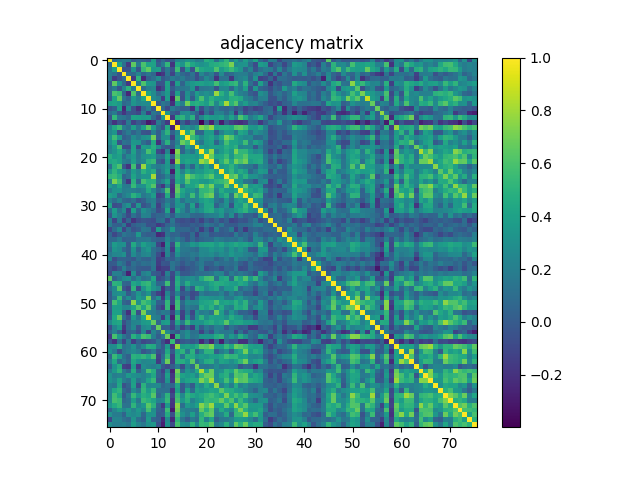

Source data for this figure (header and first rows):
1.000000000000000000e+00, 8.757900000000000407e-02, 1.580640000000000100e-01, 1.969750000000000112e-01, 1.816240000000000077e-01, 2.552499999999999908e-02, 6.833999999999999797e-02, 4.810699999999999699e-02, 6.298999999999999912e-03, 3.816709999999999825e-01, -4.057399999999999896e-02, 9.153600000000000625e-02, -3.559600000000000264e-02, 2.120000000000000031e-04, 2.232280000000000098e-01, 2.494939999999999936e-01, 3.212570000000000148e-01, 2.749519999999999742e-01, 1.819139999999999924e-01, 2.175499999999999934e-01, 4.807739999999999791e-01, 4.208930000000000171e-01, 1.168470000000000064e-01, 3.422069999999999834e-01
8.757900000000000407e-02, 1.000000000000000000e+00, 3.961970000000000214e-01, 1.260439999999999894e-01, -1.573319999999999996e-01, 6.552949999999999608e-01, 1.700820000000000110e-01, 5.989659999999999984e-01, 4.101830000000000198e-01, 4.073539999999999939e-01, 2.809499999999999845e-02, 1.707619999999999971e-01, 5.233510000000000106e-01, -1.903350000000000042e-01, 4.411220000000000141e-01, 3.269190000000000151e-01, 5.581359999999999655e-01, 4.274459999999999926e-01, 3.474630000000000218e-01, 3.080379999999999785e-01, 3.577250000000000152e-01, 4.561649999999999872e-01, 4.809309999999999974e-01, 5.113750000000000240e-01
1.580640000000000100e-01, 3.961970000000000214e-01, 1.000000000000000000e+00, -4.106699999999999934e-02, -3.606600000000000084e-02, 3.139870000000000161e-01, -3.156199999999999978e-02, 5.381730000000000125e-01, 6.596999999999999531e-01, 3.583100000000000174e-01, 3.809790000000000121e-01, -2.725100000000000092e-02, 1.641970000000000096e-01, -4.286199999999999732e-02, 5.557839999999999447e-01, -6.381499999999999673e-02, 3.531859999999999999e-01, -4.626500000000000057e-02, 5.740910000000000180e-01, 4.346519999999999828e-01, 3.972300000000000275e-01, 3.990469999999999851e-01, 6.059809999999999919e-01, 3.665289999999999937e-01
1.969750000000000112e-01, 1.260439999999999894e-01, -4.106699999999999934e-02, 1.000000000000000000e+00, 9.867599999999999982e-02, 8.041700000000000237e-02, 2.390200000000000102e-01, 6.039300000000000224e-02, 1.532640000000000113e-01, 7.105999999999999817e-02, -2.384340000000000070e-01, -1.751399999999999901e-01, 1.372019999999999906e-01, -1.115880000000000066e-01, 2.005629999999999913e-01, 7.774799999999999767e-02, 1.885799999999999976e-02, 1.345919999999999894e-01, -6.599399999999999711e-02, 2.481510000000000105e-01, 1.143030000000000018e-01, 1.993020000000000069e-01, -1.229099999999999984e-02, 2.782669999999999866e-01
1.816240000000000077e-01, -1.573319999999999996e-01, -3.606600000000000084e-02, 9.867599999999999982e-02, 1.000000000000000000e+00, -1.626940000000000053e-01, 5.066920000000000313e-01, -2.389080000000000092e-01, 4.287699999999999845e-02, 1.255479999999999929e-01, 2.700759999999999827e-01, -1.195200000000000082e-02, 7.050399999999999723e-02, 1.732819999999999916e-01, 1.189589999999999953e-01, 1.845080000000000053e-01, 7.617799999999999572e-02, 9.986599999999999644e-02, -6.409700000000000120e-02, 7.824000000000000399e-02, 2.673889999999999878e-01, 1.557949999999999890e-01, -1.898309999999999997e-01, 1.250560000000000005e-01
2.552499999999999908e-02, 6.552949999999999608e-01, 3.139870000000000161e-01, 8.041700000000000237e-02, -1.626940000000000053e-01, 1.000000000000000000e+00, 1.930280000000000051e-01, 6.112779999999999880e-01, 3.579640000000000044e-01, 3.313209999999999766e-01, -4.071700000000000319e-02, -4.103699999999999709e-02, 4.013269999999999893e-01, -1.291859999999999953e-01, 3.870149999999999979e-01, 4.858799999999999925e-02, 2.810810000000000253e-01, 3.477029999999999843e-01, 3.973419999999999730e-01, 4.014840000000000075e-01, 3.587279999999999913e-01, 3.860009999999999830e-01, 5.760199999999999765e-01, 3.680019999999999958e-01
6.833999999999999797e-02, 1.700820000000000110e-01, -3.156199999999999978e-02, 2.390200000000000102e-01, 5.066920000000000313e-01, 1.930280000000000051e-01, 1.000000000000000000e+00, 9.582599999999999452e-02, 2.087509999999999921e-01, 2.426860000000000128e-01, -2.068699999999999983e-01, -1.031719999999999998e-01, 3.896259999999999724e-01, -1.557999999999999923e-03, 1.456610000000000127e-01, 1.407710000000000072e-01, 1.716239999999999988e-01, 3.259199999999999875e-01, -8.592400000000000038e-02, 1.406129999999999880e-01, 1.552129999999999899e-01, 1.820469999999999866e-01, -4.653299999999999798e-02, 2.416240000000000054e-01
4.810699999999999699e-02, 5.989659999999999984e-01, 5.381730000000000125e-01, 6.039300000000000224e-02, -2.389080000000000092e-01, 6.112779999999999880e-01, 9.582599999999999452e-02, 1.000000000000000000e+00, 4.195999999999999730e-01, 2.797760000000000247e-01, 8.127299999999999802e-02, 1.952909999999999924e-01, 3.630169999999999786e-01, -9.876699999999999369e-02, 3.876769999999999938e-01, -3.126299999999999912e-02, 2.981380000000000141e-01, 1.051389999999999963e-01, 3.723210000000000131e-01, 2.551530000000000187e-01, 3.117920000000000136e-01, 2.554379999999999984e-01, 7.822059999999999569e-01, 4.902839999999999976e-01
6.298999999999999912e-03, 4.101830000000000198e-01, 6.596999999999999531e-01, 1.532640000000000113e-01, 4.287699999999999845e-02, 3.579640000000000044e-01, 2.087509999999999921e-01, 4.195999999999999730e-01, 1.000000000000000000e+00, 2.686839999999999784e-01, 2.027539999999999898e-01, -1.382899999999999963e-01, 3.757260000000000044e-01, -2.981650000000000134e-01, 6.430280000000000440e-01, -5.286899999999999933e-02, 3.245660000000000212e-01, 1.023899999999999984e-02, 3.467439999999999967e-01, 5.937949999999999617e-01, 3.310699999999999754e-01, 4.852779999999999871e-01, 3.854819999999999913e-01, 3.778070000000000039e-01
3.816709999999999825e-01, 4.073539999999999939e-01, 3.583100000000000174e-01, 7.105999999999999817e-02, 1.255479999999999929e-01, 3.313209999999999766e-01, 2.426860000000000128e-01, 2.797760000000000247e-01, 2.686839999999999784e-01, 1.000000000000000000e+00, -4.647000000000000089e-03, 1.495879999999999987e-01, 9.805999999999999439e-02, -2.050569999999999893e-01, 3.756360000000000254e-01, 2.024040000000000006e-01, 6.983460000000000223e-01, 4.431419999999999804e-01, 4.843660000000000188e-01, 4.480029999999999846e-01, 3.726240000000000108e-01, 5.403860000000000330e-01, 2.494020000000000126e-01, 4.712259999999999782e-01
-4.057399999999999896e-02, 2.809499999999999845e-02, 3.809790000000000121e-01, -2.384340000000000070e-01, 2.700759999999999827e-01, -4.071700000000000319e-02, -2.068699999999999983e-01, 8.127299999999999802e-02, 2.027539999999999898e-01, -4.647000000000000089e-03, 1.000000000000000000e+00, 7.891900000000000304e-02, -7.674699999999999578e-02, 1.778409999999999991e-01, 8.687400000000000677e-02, 6.485000000000000313e-03, 1.865400000000000044e-02, -2.068389999999999951e-01, 2.890949999999999909e-01, -8.652400000000000369e-02, 1.403979999999999950e-01, 2.782099999999999851e-02, 1.733820000000000083e-01, 8.165500000000000536e-02
9.153600000000000625e-02, 1.707619999999999971e-01, -2.725100000000000092e-02, -1.751399999999999901e-01, -1.195200000000000082e-02, -4.103699999999999709e-02, -1.031719999999999998e-01, 1.952909999999999924e-01, -1.382899999999999963e-01, 1.495879999999999987e-01, 7.891900000000000304e-02, 1.000000000000000000e+00, 3.430690000000000128e-01, 2.074300000000000102e-02, -4.846299999999999913e-02, 2.591640000000000055e-01, 2.901719999999999855e-01, 1.563070000000000015e-01, 4.224100000000000077e-02, -1.737970000000000070e-01, 1.077120000000000022e-01, -5.250699999999999812e-02, 2.391770000000000007e-01, 2.184580000000000133e-01
-3.559600000000000264e-02, 5.233510000000000106e-01, 1.641970000000000096e-01, 1.372019999999999906e-01, 7.050399999999999723e-02, 4.013269999999999893e-01, 3.896259999999999724e-01, 3.630169999999999786e-01, 3.757260000000000044e-01, 9.805999999999999439e-02, -7.674699999999999578e-02, 3.430690000000000128e-01, 1.000000000000000000e+00, -1.680329999999999879e-01, 4.525509999999999811e-01, 5.124910000000000299e-01, 3.060530000000000195e-01, 4.952280000000000015e-01, -1.594599999999999837e-02, 2.245030000000000081e-01, 4.061649999999999983e-01, 3.505530000000000035e-01, 3.393379999999999730e-01, 3.888090000000000157e-01
2.120000000000000031e-04, -1.903350000000000042e-01, -4.286199999999999732e-02, -1.115880000000000066e-01, 1.732819999999999916e-01, -1.291859999999999953e-01, -1.557999999999999923e-03, -9.876699999999999369e-02, -2.981650000000000134e-01, -2.050569999999999893e-01, 1.778409999999999991e-01, 2.074300000000000102e-02, -1.680329999999999879e-01, 1.000000000000000000e+00, -2.698969999999999980e-01, 3.594200000000000172e-02, -1.312560000000000116e-01, 2.875700000000000131e-02, -1.239999999999999956e-02, -3.981939999999999924e-01, -8.304999999999999882e-03, -2.648719999999999963e-01, 8.546499999999999930e-02, -2.783519999999999883e-01
2.232280000000000098e-01, 4.411220000000000141e-01, 5.557839999999999447e-01, 2.005629999999999913e-01, 1.189589999999999953e-01, 3.870149999999999979e-01, 1.456610000000000127e-01, 3.876769999999999938e-01, 6.430280000000000440e-01, 3.756360000000000254e-01, 8.687400000000000677e-02, -4.846299999999999913e-02, 4.525509999999999811e-01, -2.698969999999999980e-01, 1.000000000000000000e+00, 2.476970000000000005e-01, 3.224319999999999964e-01, 2.272139999999999993e-01, 3.448030000000000261e-01, 7.426530000000000076e-01, 6.549819999999999531e-01, 7.771190000000000042e-01, 4.309149999999999925e-01, 4.724149999999999738e-01
2.494939999999999936e-01, 3.269190000000000151e-01, -6.381499999999999673e-02, 7.774799999999999767e-02, 1.845080000000000053e-01, 4.858799999999999925e-02, 1.407710000000000072e-01, -3.126299999999999912e-02, -5.286899999999999933e-02, 2.024040000000000006e-01, 6.485000000000000313e-03, 2.591640000000000055e-01, 5.124910000000000299e-01, 3.594200000000000172e-02, 2.476970000000000005e-01, 1.000000000000000000e+00, 4.332449999999999912e-01, 6.794419999999999904e-01, 4.097300000000000247e-02, 5.861999999999999850e-02, 3.670120000000000049e-01, 3.677880000000000038e-01, -1.473200000000000030e-02, 2.155859999999999999e-01
3.212570000000000148e-01, 5.581359999999999655e-01, 3.531859999999999999e-01, 1.885799999999999976e-02, 7.617799999999999572e-02, 2.810810000000000253e-01, 1.716239999999999988e-01, 2.981380000000000141e-01, 3.245660000000000212e-01, 6.983460000000000223e-01, 1.865400000000000044e-02, 2.901719999999999855e-01, 3.060530000000000195e-01, -1.312560000000000116e-01, 3.224319999999999964e-01, 4.332449999999999912e-01, 1.000000000000000000e+00, 5.523759999999999781e-01, 4.251599999999999824e-01, 2.618929999999999869e-01, 3.779919999999999947e-01, 4.304799999999999738e-01, 2.774019999999999819e-01, 4.223230000000000040e-01
2.749519999999999742e-01, 4.274459999999999926e-01, -4.626500000000000057e-02, 1.345919999999999894e-01, 9.986599999999999644e-02, 3.477029999999999843e-01, 3.259199999999999875e-01, 1.051389999999999963e-01, 1.023899999999999984e-02, 4.431419999999999804e-01, -2.068389999999999951e-01, 1.563070000000000015e-01, 4.952280000000000015e-01, 2.875700000000000131e-02, 2.272139999999999993e-01, 6.794419999999999904e-01, 5.523759999999999781e-01, 1.000000000000000000e+00, 2.331439999999999901e-01, 1.375959999999999961e-01, 3.637509999999999910e-01, 3.973550000000000137e-01, 5.155300000000000160e-02, 2.804110000000000213e-01
1.819139999999999924e-01, 3.474630000000000218e-01, 5.740910000000000180e-01, -6.599399999999999711e-02, -6.409700000000000120e-02, 3.973419999999999730e-01, -8.592400000000000038e-02, 3.723210000000000131e-01, 3.467439999999999967e-01, 4.843660000000000188e-01, 2.890949999999999909e-01, 4.224100000000000077e-02, -1.594599999999999837e-02, -1.239999999999999956e-02, 3.448030000000000261e-01, 4.097300000000000247e-02, 4.251599999999999824e-01, 2.331439999999999901e-01, 1.000000000000000000e+00, 3.727889999999999815e-01, 3.251569999999999738e-01, 3.796229999999999882e-01, 3.761970000000000036e-01, 3.642839999999999967e-01
2.175499999999999934e-01, 3.080379999999999785e-01, 4.346519999999999828e-01, 2.481510000000000105e-01, 7.824000000000000399e-02, 4.014840000000000075e-01, 1.406129999999999880e-01, 2.551530000000000187e-01, 5.937949999999999617e-01, 4.480029999999999846e-01, -8.652400000000000369e-02, -1.737970000000000070e-01, 2.245030000000000081e-01, -3.981939999999999924e-01, 7.426530000000000076e-01, 5.861999999999999850e-02, 2.618929999999999869e-01, 1.375959999999999961e-01, 3.727889999999999815e-01, 1.000000000000000000e+00, 4.728069999999999773e-01, 7.908309999999999507e-01, 2.333890000000000131e-01, 3.583669999999999911e-01
4.807739999999999791e-01, 3.577250000000000152e-01, 3.972300000000000275e-01, 1.143030000000000018e-01, 2.673889999999999878e-01, 3.587279999999999913e-01, 1.552129999999999899e-01, 3.117920000000000136e-01, 3.310699999999999754e-01, 3.726240000000000108e-01, 1.403979999999999950e-01, 1.077120000000000022e-01, 4.061649999999999983e-01, -8.304999999999999882e-03, 6.549819999999999531e-01, 3.670120000000000049e-01, 3.779919999999999947e-01, 3.637509999999999910e-01, 3.251569999999999738e-01, 4.728069999999999773e-01, 1.000000000000000000e+00, 6.729380000000000361e-01, 4.163120000000000154e-01, 4.348910000000000275e-01
4.208930000000000171e-01, 4.561649999999999872e-01, 3.990469999999999851e-01, 1.993020000000000069e-01, 1.557949999999999890e-01, 3.860009999999999830e-01, 1.820469999999999866e-01, 2.554379999999999984e-01, 4.852779999999999871e-01, 5.403860000000000330e-01, 2.782099999999999851e-02, -5.250699999999999812e-02, 3.505530000000000035e-01, -2.648719999999999963e-01, 7.771190000000000042e-01, 3.677880000000000038e-01, 4.304799999999999738e-01, 3.973550000000000137e-01, 3.796229999999999882e-01, 7.908309999999999507e-01, 6.729380000000000361e-01, 1.000000000000000000e+00, 2.652660000000000018e-01, 4.744200000000000084e-01
1.168470000000000064e-01, 4.809309999999999974e-01, 6.059809999999999919e-01, -1.229099999999999984e-02, -1.898309999999999997e-01, 5.760199999999999765e-01, -4.653299999999999798e-02, 7.822059999999999569e-01, 3.854819999999999913e-01, 2.494020000000000126e-01, 1.733820000000000083e-01, 2.391770000000000007e-01, 3.393379999999999730e-01, 8.546499999999999930e-02, 4.309149999999999925e-01, -1.473200000000000030e-02, 2.774019999999999819e-01, 5.155300000000000160e-02, 3.761970000000000036e-01, 2.333890000000000131e-01, 4.163120000000000154e-01, 2.652660000000000018e-01, 1.000000000000000000e+00, 3.658910000000000218e-01
3.422069999999999834e-01, 5.113750000000000240e-01, 3.665289999999999937e-01, 2.782669999999999866e-01, 1.250560000000000005e-01, 3.680019999999999958e-01, 2.416240000000000054e-01, 4.902839999999999976e-01, 3.778070000000000039e-01, 4.712259999999999782e-01, 8.165500000000000536e-02, 2.184580000000000133e-01, 3.888090000000000157e-01, -2.783519999999999883e-01, 4.724149999999999738e-01, 2.155859999999999999e-01, 4.223230000000000040e-01, 2.804110000000000213e-01, 3.642839999999999967e-01, 3.583669999999999911e-01, 4.348910000000000275e-01, 4.744200000000000084e-01, 3.658910000000000218e-01, 1.000000000000000000e+00
5.142989999999999506e-01, 5.443679999999999630e-01, 4.542680000000000051e-01, 5.107899999999999940e-02, 1.312760000000000038e-01, 4.151960000000000095e-01, 2.522820000000000062e-01, 3.389139999999999930e-01, 3.357979999999999854e-01, 8.141209999999999836e-01, 4.421400000000000330e-02, 8.616000000000000048e-02, 2.348169999999999980e-01, -1.369100000000000004e-02, 4.743359999999999799e-01, 3.522580000000000156e-01, 7.153829999999999911e-01, 5.847689999999999833e-01, 4.847540000000000182e-01, 4.549540000000000251e-01, 5.439429999999999543e-01, 6.465610000000000523e-01, 4.010989999999999833e-01, 4.048229999999999884e-01
2.232599999999999862e-01, 7.199719999999999454e-01, 5.498910000000000187e-01, 8.855100000000000471e-02, -1.698379999999999890e-01, 4.868290000000000117e-01, 6.582399999999999363e-02, 5.759199999999999875e-01, 4.766230000000000189e-01, 4.941380000000000217e-01, 1.074240000000000056e-01, 2.248660000000000103e-01, 4.039329999999999865e-01, -1.322939999999999949e-01, 4.433750000000000191e-01, 3.279009999999999980e-01, 6.138730000000000020e-01, 4.145449999999999968e-01, 4.156170000000000142e-01, 3.527680000000000260e-01, 3.393800000000000150e-01, 4.301940000000000208e-01, 5.032170000000000254e-01, 5.386069999999999469e-01
3.720729999999999871e-01, 2.739900000000000113e-01, 4.235320000000000196e-01, 1.883469999999999867e-01, 1.709700000000000109e-01, 5.375689999999999635e-01, 3.039160000000000195e-01, 3.134120000000000239e-01, 4.872710000000000097e-01, 6.275129999999999875e-01, -3.183300000000000018e-02, -1.747080000000000022e-01, 2.088780000000000081e-01, -1.855380000000000085e-01, 6.263440000000000119e-01, 1.353060000000000096e-01, 4.025050000000000017e-01, 4.139729999999999799e-01, 4.985490000000000199e-01, 7.231919999999999460e-01, 5.393069999999999808e-01, 7.074070000000000080e-01, 3.512500000000000067e-01, 3.583299999999999819e-01
1.811000000000000110e-01, 3.152490000000000014e-01, 3.246390000000000109e-01, 1.979950000000000043e-01, 2.154099999999999904e-01, 2.043850000000000111e-01, 1.619039999999999924e-01, 2.122819999999999985e-01, 4.449940000000000007e-01, 2.679329999999999767e-01, 5.603099999999999747e-02, 1.667019999999999891e-01, 6.115040000000000475e-01, -2.130299999999999971e-01, 6.602839999999999820e-01, 4.298259999999999859e-01, 3.141889999999999961e-01, 3.343840000000000146e-01, 2.146359999999999935e-01, 5.232339999999999769e-01, 5.263240000000000141e-01, 5.944340000000000179e-01, 2.372529999999999917e-01, 4.619980000000000198e-01
3.805609999999999826e-01, 3.248440000000000216e-01, 7.555399999999999616e-02, 1.928870000000000029e-01, 2.686089999999999867e-01, 4.949470000000000258e-01, 3.902419999999999778e-01, 1.605179999999999940e-01, 2.333419999999999939e-01, 3.750760000000000205e-01, -1.176859999999999989e-01, -7.288100000000000134e-02, 4.514409999999999812e-01, -1.620969999999999911e-01, 5.709389999999999743e-01, 3.743980000000000086e-01, 2.466260000000000119e-01, 5.678459999999999619e-01, 2.561820000000000208e-01, 5.205060000000000242e-01, 6.316049999999999720e-01, 6.963319999999999510e-01, 1.852100000000000135e-01, 3.780660000000000132e-01
2.160519999999999941e-01, 1.003649999999999959e-01, 2.285189999999999999e-01, 8.140500000000000513e-02, 4.516799999999999982e-02, 1.200439999999999979e-01, -3.262199999999999822e-02, 2.530400000000000010e-02, 1.677259999999999862e-01, 2.187699999999999922e-01, -2.695000000000000173e-02, 2.296600000000000030e-02, 1.746769999999999989e-01, 7.416300000000000670e-02, 3.393999999999999795e-01, 1.288060000000000038e-01, 2.639050000000000007e-01, 2.140819999999999945e-01, 2.402700000000000113e-01, 3.724910000000000165e-01, 4.344569999999999821e-01, 3.873829999999999774e-01, 1.460019999999999929e-01, 7.631599999999999495e-02
4.155209999999999737e-01, -6.616700000000000359e-02, -4.079399999999999693e-02, 2.106089999999999907e-01, 3.161100000000000021e-01, -4.313899999999999679e-02, 3.388360000000000261e-01, -3.954300000000000176e-02, 3.990500000000000297e-02, 2.458760000000000112e-01, -1.211070000000000063e-01, 8.765299999999999481e-02, 2.780969999999999831e-01, 5.189099999999999963e-02, 3.250609999999999888e-01, 3.099830000000000085e-01, 7.898700000000000165e-02, 4.021529999999999827e-01, -2.113599999999999854e-02, 2.643599999999999839e-01, 4.389440000000000008e-01, 4.405830000000000024e-01, 3.452999999999999819e-02, 2.011860000000000037e-01
8.936199999999999699e-02, 3.773099999999999787e-01, 1.240770000000000067e-01, 2.581570000000000253e-01, -1.276019999999999932e-01, 3.885709999999999997e-01, 5.811700000000000199e-02, 2.990559999999999885e-01, 1.977450000000000041e-01, 1.192430000000000018e-01, -7.310600000000000431e-02, -2.667999999999999799e-03, 4.240590000000000193e-01, -1.650739999999999985e-01, 4.425200000000000244e-01, 2.460080000000000044e-01, 9.321799999999999531e-02, 3.187719999999999998e-01, 2.238199999999999912e-01, 3.138239999999999919e-01, 4.389520000000000088e-01, 4.691339999999999955e-01, 2.984370000000000078e-01, 3.722559999999999758e-01
-1.712999999999999939e-02, 3.230839999999999823e-01, 1.980069999999999886e-01, 8.650399999999999756e-02, -8.221299999999999442e-02, 1.249159999999999993e-01, 1.666400000000000173e-02, 2.263209999999999944e-01, 2.128299999999999914e-01, 1.820799999999999849e-02, 7.068199999999999483e-02, 6.169999999999999790e-02, 1.760369999999999990e-01, 7.027000000000000260e-03, 2.237999999999999989e-01, 1.730410000000000004e-01, 1.880179999999999907e-01, 8.667800000000000504e-02, 6.375899999999999623e-02, 7.179000000000000659e-02, 1.706900000000000084e-01, 2.033739999999999992e-01, 2.205779999999999963e-01, 3.299469999999999903e-01
1.974019999999999941e-01, -1.085590000000000027e-01, 1.772849999999999981e-01, -1.309049999999999936e-01, 5.225400000000000184e-02, -1.895580000000000043e-01, -6.594099999999999961e-02, -2.357499999999999873e-02, -4.572799999999999782e-02, -6.598099999999999798e-02, 9.672899999999999554e-02, 1.223429999999999934e-01, -9.430099999999999594e-02, 1.554740000000000011e-01, -4.751099999999999768e-02, -7.166699999999999460e-02, -4.621100000000000207e-02, -1.015780000000000016e-01, -3.700999999999999863e-03, -1.213729999999999948e-01, 3.185400000000000037e-02, -5.274800000000000322e-02, 8.219500000000000417e-02, -5.130300000000000138e-02
1.869699999999999973e-01, 3.362799999999999817e-02, 1.774900000000000089e-02, 1.500569999999999959e-01, -1.436739999999999962e-01, 2.381799999999999889e-02, 7.688399999999999401e-02, 9.601999999999999424e-02, -4.707200000000000273e-02, -2.183300000000000171e-02, -1.560719999999999885e-01, -9.405299999999999772e-02, 5.820999999999999786e-02, 1.250219999999999942e-01, 2.705600000000000019e-02, -2.765400000000000150e-02, -3.012099999999999847e-02, 2.963599999999999915e-02, -9.176000000000000129e-03, 3.121000000000000163e-02, 1.539719999999999978e-01, 1.124860000000000027e-01, 4.437900000000000178e-02, 1.594440000000000024e-01
-9.342899999999999816e-02, 9.228999999999999704e-02, 2.539710000000000023e-01, -1.023369999999999974e-01, 1.044110000000000038e-01, -4.230300000000000032e-02, 1.649899999999999978e-02, 1.510489999999999888e-01, 1.311890000000000001e-01, -9.977800000000000558e-02, 3.731430000000000025e-01, 5.822499999999999898e-02, 1.177959999999999979e-01, 3.533029999999999782e-01, 6.377399999999999736e-02, 7.508800000000000197e-02, 7.243099999999999539e-02, -6.516000000000000091e-03, 8.183100000000000096e-02, -1.421080000000000121e-01, 3.939200000000000340e-02, -1.156620000000000009e-01, 2.058500000000000052e-01, 9.879999999999999893e-03
7.103900000000000492e-02, -9.352299999999999502e-02, 1.465400000000000036e-02, 1.503440000000000054e-01, 9.789299999999999391e-02, 6.996199999999999641e-02, 3.484789999999999832e-01, 5.253599999999999937e-02, 1.302900000000000065e-02, 3.841699999999999976e-02, -2.317849999999999910e-01, -1.933560000000000001e-01, 1.346620000000000039e-01, 4.758600000000000330e-02, 6.998600000000000654e-02, -1.931599999999999984e-02, -3.794199999999999656e-02, 9.430499999999999994e-02, -1.289440000000000031e-01, 8.553299999999999792e-02, 1.133720000000000006e-01, -1.442500000000000032e-02, 2.120999999999999969e-02, -1.789999999999999870e-04
7.260900000000000687e-02, 8.712399999999999312e-02, 1.819989999999999941e-01, 2.640800000000000092e-02, 4.796600000000000169e-02, 4.892400000000000221e-02, 1.476250000000000062e-01, 1.461800000000000044e-01, 1.635880000000000112e-01, 6.997299999999999354e-02, 2.427199999999999844e-02, 3.221099999999999658e-02, 2.270490000000000008e-01, 9.445199999999999430e-02, 1.970790000000000042e-01, 9.592100000000000626e-02, -3.166800000000000170e-02, 9.662800000000000555e-02, -2.175799999999999956e-02, 5.299800000000000344e-02, 9.165800000000000336e-02, 9.720800000000000274e-02, 2.123140000000000027e-01, 1.645679999999999921e-01
1.306380000000000041e-01, 3.708879999999999955e-01, 3.003339999999999899e-01, 3.143710000000000115e-01, 1.520000000000000084e-03, 4.488059999999999827e-01, 2.174030000000000129e-01, 3.964590000000000058e-01, 2.970700000000000007e-01, 2.550189999999999957e-01, -1.017870000000000025e-01, -2.674489999999999923e-01, 2.970519999999999827e-01, -7.395300000000000484e-02, 5.135079999999999645e-01, 1.968540000000000012e-01, 2.284650000000000014e-01, 3.459769999999999790e-01, 2.993279999999999830e-01, 4.144660000000000011e-01, 4.223319999999999852e-01, 4.309689999999999910e-01, 3.499439999999999773e-01, 4.276780000000000026e-01
7.158100000000000573e-02, 3.187130000000000241e-01, 2.706859999999999822e-01, 8.910300000000000165e-02, 1.387599999999999945e-02, 3.210299999999999820e-01, 5.336699999999999777e-02, 2.630330000000000168e-01, 3.349550000000000027e-01, 1.236519999999999980e-01, 4.857000000000000206e-02, -4.570899999999999963e-02, 2.415259999999999907e-01, -1.545870000000000022e-01, 3.830899999999999861e-01, 1.664319999999999966e-01, 1.589399999999999979e-01, 1.249009999999999981e-01, 8.676899999999999891e-02, 2.590410000000000212e-01, 2.691990000000000216e-01, 3.404440000000000244e-01, 2.927150000000000030e-01, 3.301879999999999815e-01
1.637039999999999884e-01, 2.458859999999999935e-01, 2.464979999999999949e-01, 3.103239999999999887e-01, 5.682999999999999684e-03, 2.836759999999999837e-01, 1.342619999999999925e-01, 2.361070000000000113e-01, 2.583710000000000173e-01, 1.251430000000000042e-01, -6.165400000000000047e-02, -2.464200000000000002e-01, 2.281370000000000064e-01, -2.591500000000000054e-02, 3.023719999999999741e-01, 1.459149999999999892e-01, 1.288819999999999966e-01, 1.829580000000000095e-01, 1.487479999999999913e-01, 2.613730000000000220e-01, 2.490020000000000011e-01, 2.876210000000000155e-01, 2.068109999999999948e-01, 2.910690000000000222e-01
2.349650000000000072e-01, -6.190999999999999975e-02, 4.487599999999999922e-02, 5.156199999999999672e-02, 3.088899999999999979e-02, -1.127000000000000050e-02, 1.192140000000000005e-01, 4.476900000000000324e-02, 3.446099999999999858e-02, 1.271450000000000080e-01, -1.320880000000000110e-01, -8.260800000000000087e-02, 6.579000000000000126e-02, 4.181999999999999953e-03, 1.349170000000000091e-01, 3.921499999999999986e-02, 7.771899999999999642e-02, 1.325580000000000092e-01, 9.594999999999999363e-03, 1.791909999999999892e-01, 1.479060000000000097e-01, 1.476280000000000092e-01, 1.269499999999999969e-02, 8.591699999999999338e-02
-4.562000000000000083e-03, 3.033999999999999805e-03, 1.740400000000000003e-01, 9.865100000000000258e-02, -5.893700000000000327e-02, 1.254830000000000112e-01, 5.901499999999999801e-02, 1.258199999999999874e-01, 1.027119999999999977e-01, 1.559059999999999890e-01, -1.464610000000000078e-01, -2.006499999999999950e-02, -3.653900000000000203e-02, 1.457700000000000107e-01, 7.210900000000000643e-02, -2.087100000000000066e-02, 7.193399999999999794e-02, 1.982899999999999940e-02, 1.059920000000000029e-01, 1.747569999999999957e-01, 5.259199999999999986e-02, 3.460300000000000181e-02, 1.512550000000000006e-01, 9.736100000000000310e-02
-3.164800000000000252e-02, -1.103060000000000013e-01, -9.081000000000000530e-03, 2.113690000000000013e-01, 3.598200000000000010e-02, 8.670400000000000329e-02, 9.860000000000000708e-03, -8.309000000000000413e-03, -6.910999999999999609e-03, 1.442199999999999871e-01, -1.889089999999999936e-01, -1.330600000000000116e-01, -1.297619999999999885e-01, 1.433899999999999897e-01, -1.276399999999999930e-02, -8.378900000000000237e-02, -3.133099999999999774e-02, 2.035000000000000003e-02, 5.548600000000000060e-02, 1.934730000000000061e-01, -6.031799999999999662e-02, 5.309999999999999616e-03, 3.645400000000000029e-02, -6.704100000000000337e-02
-7.488799999999999624e-02, 2.125960000000000072e-01, 2.011789999999999967e-01, 5.285399999999999820e-02, -2.601510000000000211e-01, 2.866210000000000147e-01, -3.857300000000000312e-02, 2.105720000000000092e-01, 2.603630000000000111e-01, 2.217600000000000127e-02, -2.759599999999999900e-02, -1.630230000000000012e-01, 2.065609999999999946e-01, -7.666499999999999704e-02, 2.135779999999999901e-01, -1.366599999999999933e-02, -1.004400000000000084e-02, 4.773299999999999765e-02, 1.104190000000000033e-01, 1.038479999999999959e-01, 1.206269999999999981e-01, 1.408399999999999930e-01, 2.442560000000000009e-01, 2.304589999999999972e-01
6.378319999999999546e-01, 3.574700000000000100e-02, 1.432209999999999872e-01, 2.632869999999999933e-01, 2.930539999999999812e-01, 1.122790000000000038e-01, 2.497669999999999890e-01, 1.104760000000000048e-01, 1.493309999999999915e-01, 4.238560000000000105e-01, -8.771900000000000530e-02, -3.070099999999999912e-02, 1.151289999999999952e-01, -1.038310000000000066e-01, 4.463949999999999863e-01, 2.274190000000000100e-01, 2.706660000000000177e-01, 2.937139999999999751e-01, 2.112719999999999876e-01, 4.425640000000000129e-01, 5.698309999999999764e-01, 5.953699999999999548e-01, 1.170719999999999955e-01, 4.207529999999999881e-01
-9.946999999999999245e-03, 5.034129999999999994e-01, 4.772100000000000231e-01, 6.257100000000000162e-02, 3.442599999999999827e-02, 4.305039999999999978e-01, 3.528830000000000022e-01, 4.977690000000000170e-01, 5.342029999999999834e-01, 3.173989999999999867e-01, 6.838800000000000434e-02, 8.034800000000000275e-02, 5.664609999999999923e-01, -8.322799999999999643e-02, 4.809100000000000041e-01, 2.267339999999999911e-01, 4.695739999999999914e-01, 3.027429999999999843e-01, 2.995380000000000265e-01, 2.925590000000000135e-01, 3.214770000000000127e-01, 4.236759999999999970e-01, 4.805889999999999884e-01, 4.612310000000000021e-01
9.594600000000000350e-02, 2.599690000000000056e-01, 6.214539999999999509e-01, -1.604900000000000077e-02, -1.140860000000000068e-01, 5.063450000000000450e-01, -7.867999999999999994e-02, 3.211030000000000273e-01, 4.862159999999999815e-01, 3.394460000000000255e-01, 2.460789999999999922e-01, -1.921750000000000125e-01, 1.736299999999999996e-02, -9.506000000000000560e-02, 4.285240000000000160e-01, -9.635900000000000021e-02, 2.257470000000000032e-01, 1.728599999999999928e-02, 5.031590000000000229e-01, 4.451289999999999969e-01, 2.668340000000000156e-01, 3.740439999999999876e-01, 4.515060000000000184e-01, 1.651890000000000025e-01
-1.548000000000000070e-02, 2.772930000000000117e-01, 3.021449999999999969e-01, 2.757189999999999919e-01, 5.266999999999999980e-03, 1.406850000000000045e-01, 3.296040000000000081e-01, 1.935840000000000061e-01, 3.225700000000000234e-01, 2.514299999999999868e-02, -1.327760000000000051e-01, -2.259649999999999992e-01, 2.323050000000000115e-01, -5.043700000000000266e-02, 2.300280000000000102e-01, -1.532000000000000028e-02, 4.066600000000000076e-02, -8.682900000000000340e-02, -4.488099999999999729e-02, 1.931730000000000114e-01, 1.116479999999999972e-01, 1.478349999999999942e-01, 1.477950000000000097e-01, 2.212510000000000032e-01
7.291999999999999871e-03, 1.697700000000000042e-01, 5.427640000000000242e-01, 1.123379999999999934e-01, 2.812589999999999812e-01, 1.143549999999999983e-01, 3.812059999999999893e-01, 2.978870000000000129e-01, 6.999459999999999571e-01, 9.974700000000000233e-02, 2.889379999999999726e-01, -1.684039999999999981e-01, 3.263300000000000090e-01, -1.091690000000000021e-01, 4.673720000000000097e-01, -1.071270000000000000e-01, 1.540839999999999987e-01, -7.580499999999999738e-02, 1.453089999999999937e-01, 3.452439999999999953e-01, 3.423109999999999764e-01, 3.091999999999999749e-01, 2.904519999999999880e-01, 3.257800000000000140e-01
-1.372600000000000035e-02, 5.776609999999999800e-01, 4.108260000000000245e-01, 6.387500000000000122e-02, 1.504600000000000035e-02, 7.537589999999999568e-01, 3.026150000000000229e-01, 5.783629999999999605e-01, 4.963980000000000059e-01, 3.175390000000000157e-01, 3.077699999999999880e-02, -9.674999999999999573e-03, 5.199369999999999825e-01, -1.071870000000000045e-01, 5.529180000000000206e-01, 8.065100000000000047e-02, 2.850699999999999901e-01, 2.431210000000000038e-01, 2.673030000000000128e-01, 4.041569999999999885e-01, 4.313989999999999769e-01, 4.571790000000000020e-01, 6.149909999999999544e-01, 3.904909999999999770e-01
1.168600000000000021e-02, 3.850729999999999986e-01, 3.809850000000000181e-01, 2.512349999999999861e-01, 2.556490000000000151e-01, 4.024249999999999772e-01, 6.181579999999999853e-01, 4.040090000000000070e-01, 6.349310000000000231e-01, 2.296690000000000120e-01, -4.357599999999999668e-02, -1.380790000000000073e-01, 5.301540000000000141e-01, -2.874200000000000088e-01, 5.719509999999999872e-01, 2.468400000000000108e-02, 1.978630000000000111e-01, 1.397650000000000003e-01, 1.163519999999999971e-01, 4.725679999999999881e-01, 3.890930000000000222e-01, 4.889399999999999857e-01, 3.046760000000000024e-01, 4.591270000000000073e-01
-3.906599999999999656e-02, 3.983579999999999899e-01, 3.909400000000000097e-01, 5.805500000000000244e-02, -2.053540000000000088e-01, 5.354079999999999950e-01, -6.415200000000000069e-02, 7.060189999999999522e-01, 2.375220000000000109e-01, 1.957119999999999971e-01, 1.072459999999999941e-01, 1.850600000000000023e-01, 1.535739999999999883e-01, -1.220419999999999977e-01, 2.909439999999999804e-01, -1.200200000000000017e-01, 1.617949999999999944e-01, -9.888500000000000068e-02, 3.117460000000000231e-01, 1.829340000000000133e-01, 2.189210000000000045e-01, 1.223739999999999967e-01, 6.954409999999999759e-01, 3.812309999999999865e-01
7.082999999999999886e-03, 4.333460000000000090e-01, 6.638650000000000384e-01, 1.121240000000000014e-01, -5.241799999999999932e-02, 3.483390000000000097e-01, 1.433290000000000119e-01, 4.130900000000000127e-01, 8.838679999999999870e-01, 2.141959999999999975e-01, 1.876379999999999992e-01, -1.453849999999999865e-01, 3.091570000000000151e-01, -2.663019999999999832e-01, 5.517050000000000010e-01, -1.412490000000000134e-01, 3.199239999999999862e-01, -3.735399999999999832e-02, 3.140290000000000026e-01, 5.030270000000000019e-01, 2.876110000000000055e-01, 3.994789999999999730e-01, 3.790359999999999840e-01, 3.850600000000000134e-01
2.337599999999999956e-01, 4.093089999999999784e-01, 4.406900000000000261e-01, -5.591999999999999749e-02, 8.471399999999999764e-02, 2.299670000000000047e-01, 2.357170000000000099e-01, 3.526580000000000270e-01, 3.788239999999999941e-01, 6.684259999999999646e-01, 6.577199999999999713e-02, 3.547279999999999878e-01, 3.910770000000000080e-01, -6.592299999999999549e-02, 4.301670000000000216e-01, 1.683719999999999939e-01, 5.383759999999999657e-01, 3.045669999999999766e-01, 3.301520000000000010e-01, 3.230799999999999783e-01, 4.286159999999999970e-01, 4.785470000000000002e-01, 3.859389999999999765e-01, 4.378500000000000170e-01
-6.232499999999999846e-02, 2.233910000000000062e-01, 3.518700000000000161e-01, -1.606529999999999903e-01, 9.428200000000000469e-02, 2.465209999999999901e-01, -1.925100000000000075e-02, 2.558699999999999863e-01, 2.992810000000000192e-01, 3.732300000000000201e-02, 6.719739999999999602e-01, 3.196999999999999842e-02, 4.254200000000000342e-02, -1.241850000000000037e-01, 1.530259999999999954e-01, -1.316940000000000055e-01, 4.331399999999999834e-02, -1.523919999999999997e-01, 2.525249999999999995e-01, 1.899000000000000080e-03, 1.603120000000000100e-01, 8.022799999999999376e-02, 2.164870000000000128e-01, 2.076800000000000035e-01
4.339699999999999808e-02, 2.088069999999999926e-01, 3.648599999999999760e-02, -2.104179999999999939e-01, 3.216399999999999815e-02, 7.627100000000000546e-02, -6.175800000000000040e-02, 2.323989999999999945e-01, -1.203359999999999985e-01, 2.405400000000000038e-01, 8.702400000000000413e-02, 7.706809999999999494e-01, 2.599239999999999884e-01, 7.878599999999999492e-02, -1.366000000000000027e-03, 1.857459999999999944e-01, 2.791060000000000207e-01, 1.160790000000000016e-01, 1.311650000000000038e-01, -1.204510000000000025e-01, 1.075939999999999952e-01, -3.428799999999999903e-02, 2.384169999999999900e-01, 1.605959999999999888e-01
-1.498619999999999952e-01, 5.945350000000000357e-01, 3.659459999999999935e-01, 1.394700000000000106e-01, 4.066999999999999782e-02, 4.916650000000000187e-01, 3.440329999999999777e-01, 5.932629999999999848e-01, 5.378319999999999768e-01, 2.037849999999999939e-01, 2.165299999999999864e-02, 1.550380000000000091e-01, 6.774400000000000421e-01, -2.919930000000000025e-01, 5.097089999999999677e-01, 1.544969999999999954e-01, 3.027699999999999836e-01, 1.389799999999999924e-01, 1.653679999999999872e-01, 3.236049999999999760e-01, 3.288269999999999804e-01, 3.349329999999999807e-01, 4.660130000000000106e-01, 5.149259999999999948e-01
-4.778999999999999915e-02, -2.011590000000000045e-01, 1.345719999999999972e-01, -1.094579999999999997e-01, 1.828089999999999993e-01, -1.408210000000000017e-01, 4.371900000000000092e-02, -9.620199999999999585e-02, -4.974499999999999755e-02, -6.825000000000000337e-03, 1.419620000000000049e-01, -6.367399999999999449e-02, -2.224210000000000076e-01, 5.389829999999999899e-01, -1.438339999999999896e-01, -1.341200000000000031e-02, 3.308099999999999929e-02, -2.399099999999999844e-02, 4.257799999999999779e-02, -2.346640000000000115e-01, -4.531500000000000111e-02, -2.547090000000000187e-01, 5.065499999999999864e-02, -2.770650000000000057e-01
2.724469999999999947e-01, 2.805659999999999821e-01, 4.680819999999999981e-01, 1.304379999999999984e-01, 1.732940000000000036e-01, 3.145640000000000103e-01, 1.062319999999999931e-01, 2.538889999999999758e-01, 4.738310000000000022e-01, 4.508019999999999805e-01, 1.510740000000000138e-01, 4.728000000000000431e-03, 3.513459999999999916e-01, -1.744269999999999987e-01, 7.881310000000000260e-01, 3.638069999999999915e-01, 3.948260000000000103e-01, 3.620789999999999842e-01, 4.550190000000000068e-01, 6.554619999999999891e-01, 6.237260000000000026e-01, 7.248379999999999823e-01, 3.617389999999999772e-01, 3.772670000000000190e-01
2.961480000000000223e-01, 1.804290000000000060e-01, -7.771599999999999342e-02, 1.333880000000000066e-01, 1.978570000000000051e-01, 2.626180000000000181e-01, 1.927020000000000122e-01, -2.187100000000000155e-02, 4.987300000000000066e-02, 1.686310000000000031e-01, -4.598499999999999810e-02, 2.625900000000000109e-02, 4.396499999999999853e-01, -1.651599999999999943e-02, 4.104729999999999768e-01, 5.037420000000000231e-01, 1.715069999999999928e-01, 5.011290000000000466e-01, 5.968600000000000294e-02, 2.521100000000000008e-01, 5.060210000000000541e-01, 5.077610000000000179e-01, 2.504800000000000082e-02, 1.831349999999999922e-01
... 15 more rows
